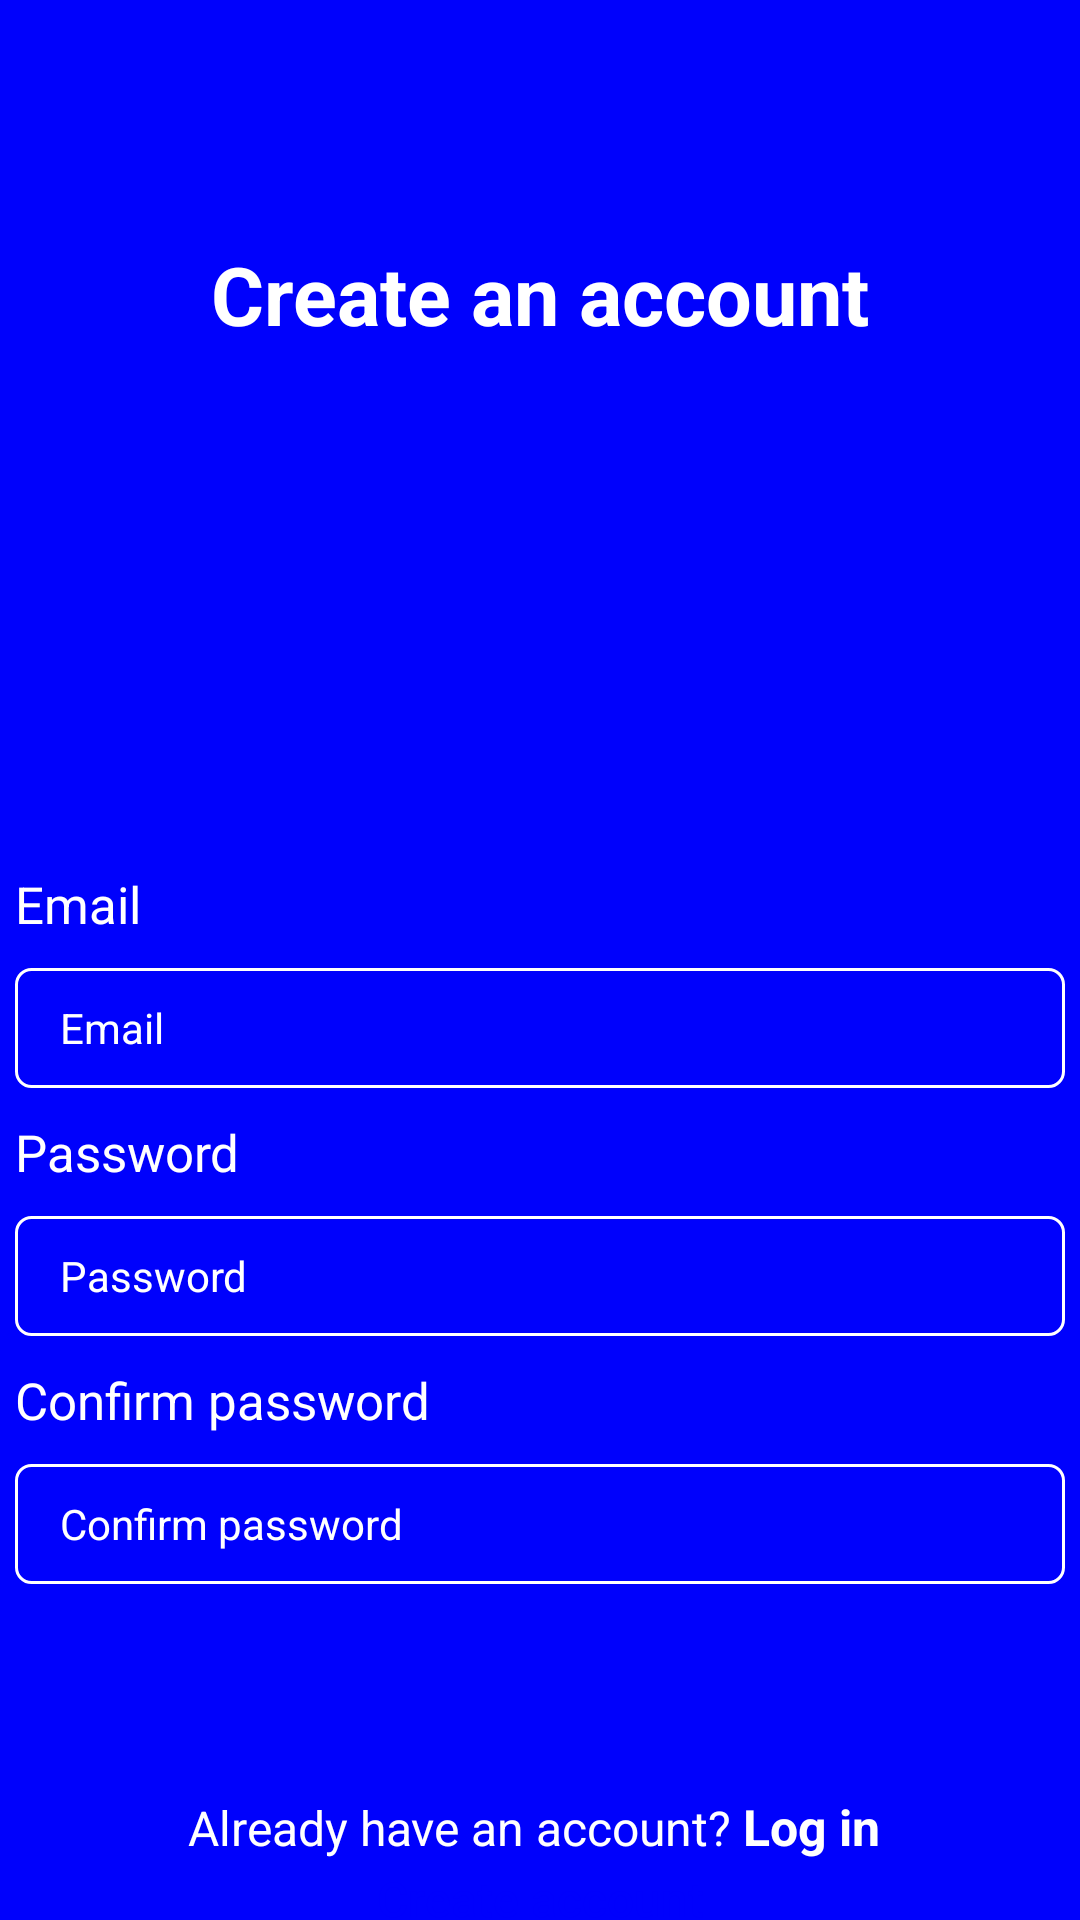

Reconstruct the res/layout file that produces this screen, plus the resources it refers to.
<!-- AndroidManifest.xml: application theme Theme.TechBurg -->
<!-- res/layout/fragment_registration.xml -->
<?xml version="1.0" encoding="utf-8"?>
<androidx.constraintlayout.widget.ConstraintLayout xmlns:android="http://schemas.android.com/apk/res/android"
    xmlns:app="http://schemas.android.com/apk/res-auto"
    android:layout_width="match_parent"
    android:layout_height="match_parent"
    android:background="#0001FC">

    <ImageView
        android:id="@+id/image2"
        app:layout_constraintTop_toTopOf="parent"
        app:layout_constraintStart_toStartOf="parent"
        app:layout_constraintEnd_toEndOf="parent"
        android:layout_width="match_parent"
        android:layout_height="70dp" />

    <ImageView
        android:id="@+id/image"
        app:layout_constraintTop_toBottomOf="@id/textview"
        app:layout_constraintStart_toStartOf="parent"
        app:layout_constraintEnd_toEndOf="parent"
        android:layout_width="match_parent"
        android:layout_height="160dp" />

    <TextView
        android:layout_margin="10dp"
        app:layout_constraintTop_toBottomOf="@id/image2"
        app:layout_constraintStart_toStartOf="parent"
        app:layout_constraintEnd_toEndOf="parent"
        android:id="@+id/textview"
        android:layout_width="wrap_content"
        android:layout_height="50sp"
        android:textColor="@color/white"
        android:text="Create an account"
        android:textStyle="bold"
        android:textSize="27sp"/>

    <TextView
        app:layout_constraintTop_toBottomOf="@id/image"
        app:layout_constraintStart_toStartOf="@id/email"
        android:layout_width="wrap_content"
        android:layout_height="wrap_content"
        android:id="@+id/text_email"
        android:textColor="@color/white"
        android:text="Email"
        android:textSize="17sp"/>

    <EditText
        android:paddingStart="15dp"
        android:paddingEnd="15dp"
        android:layout_margin="10dp"
        app:layout_constraintTop_toBottomOf="@id/text_email"
        app:layout_constraintStart_toStartOf="parent"
        app:layout_constraintEnd_toEndOf="parent"
        android:id="@+id/email"
        android:layout_width="350dp"
        android:layout_height="40dp"
        android:background="@drawable/border"
        android:textColorHint="@color/white"
        android:textSize="14sp"
        android:textColor="@color/white"
        android:hint="Email"/>

    <TextView
        android:layout_marginTop="10dp"
        app:layout_constraintTop_toBottomOf="@id/email"
        app:layout_constraintStart_toStartOf="@id/email"
        android:layout_width="wrap_content"
        android:layout_height="wrap_content"
        android:id="@+id/text_password"
        android:textColor="@color/white"
        android:text="Password"
        android:textSize="17sp"/>

    <EditText
        android:layout_margin="10dp"
        android:paddingStart="15dp"
        android:paddingEnd="15dp"
        app:layout_constraintTop_toBottomOf="@id/text_password"
        app:layout_constraintStart_toStartOf="parent"
        app:layout_constraintEnd_toEndOf="parent"
        android:id="@+id/password"
        android:layout_width="350dp"
        android:layout_height="40dp"
        android:inputType="textPassword"
        android:background="@drawable/border"
        android:textColorHint="@color/white"
        android:textSize="14sp"
        android:textColor="@color/white"
        android:hint="Password"/>

    <TextView
        android:layout_marginTop="10dp"
        app:layout_constraintTop_toBottomOf="@id/password"
        app:layout_constraintStart_toStartOf="@id/password"
        android:layout_width="wrap_content"
        android:layout_height="wrap_content"
        android:id="@+id/text_confirm_password"
        android:textColor="@color/white"
        android:text="Confirm password"
        android:textSize="17sp"/>

    <EditText
        android:paddingStart="15dp"
        android:paddingEnd="15dp"
        android:layout_margin="10dp"
        app:layout_constraintTop_toBottomOf="@id/text_confirm_password"
        app:layout_constraintStart_toStartOf="parent"
        app:layout_constraintEnd_toEndOf="parent"
        android:id="@+id/confirm_password"
        android:layout_width="350dp"
        android:layout_height="40dp"
        android:inputType="textPassword"
        android:background="@drawable/border"
        android:textColorHint="@color/white"
        android:textSize="14sp"
        android:textColor="@color/white"
        android:hint="Confirm password"/>

    <androidx.appcompat.widget.AppCompatButton
        android:textAllCaps="false"
        android:layout_margin="80dp"
        app:layout_constraintStart_toStartOf="parent"
        app:layout_constraintEnd_toEndOf="parent"
        app:layout_constraintTop_toBottomOf="@+id/confirm_password"
        android:id="@+id/btn"
        android:layout_width="350dp"
        android:layout_height="50dp"
        android:text="Create account"
        android:background="@drawable/shape"
        android:textColor="#0001FC"
        android:textSize="16sp"/>

    <TextView
        android:layout_marginEnd="50dp"
        android:layout_marginBottom="20dp"
        app:layout_constraintBottom_toBottomOf="parent"
        app:layout_constraintStart_toStartOf="parent"
        app:layout_constraintEnd_toEndOf="parent"
        android:id="@+id/textview2"
        android:layout_width="wrap_content"
        android:layout_height="wrap_content"
        android:text="Already have an account? "
        android:textSize="16sp"
        android:textColor="@color/white"/>

    <TextView
        app:layout_constraintStart_toEndOf="@id/textview2"
        app:layout_constraintBottom_toBottomOf="@id/textview2"
        android:id="@+id/textview3"
        android:layout_width="wrap_content"
        android:layout_height="wrap_content"
        android:text="Log in"
        android:textStyle="bold"
        android:textSize="16.5sp"
        android:textColor="@color/white"/>

</androidx.constraintlayout.widget.ConstraintLayout>
<!-- resources referenced by this layout -->
<resources>
  <color name="white">#FFFFFFFF</color>
  <!-- drawable border (drawable) -->
  <shape
      xmlns:android="http://schemas.android.com/apk/res/android"
      android:shape="rectangle">
      <solid
          android:color="@android:color/transparent"/>
      <corners
          android:bottomRightRadius="5dp"
          android:bottomLeftRadius="5dp"
          android:topLeftRadius="5dp"
          android:topRightRadius="5dp"/>
      <stroke
          android:color="#ffffff"
          android:width="1dp"/>
  </shape>
  <style name="Theme.TechBurg" parent="Base.Theme.TechBurg" />
  <style name="Base.Theme.TechBurg" parent="Theme.Material3.DayNight.NoActionBar">
          
          <item name="colorPrimary">@color/blue</item>
          <item name="android:navigationBarColor">@color/white</item>
      </style>
  <color name="blue">#0001FC</color>
</resources>
